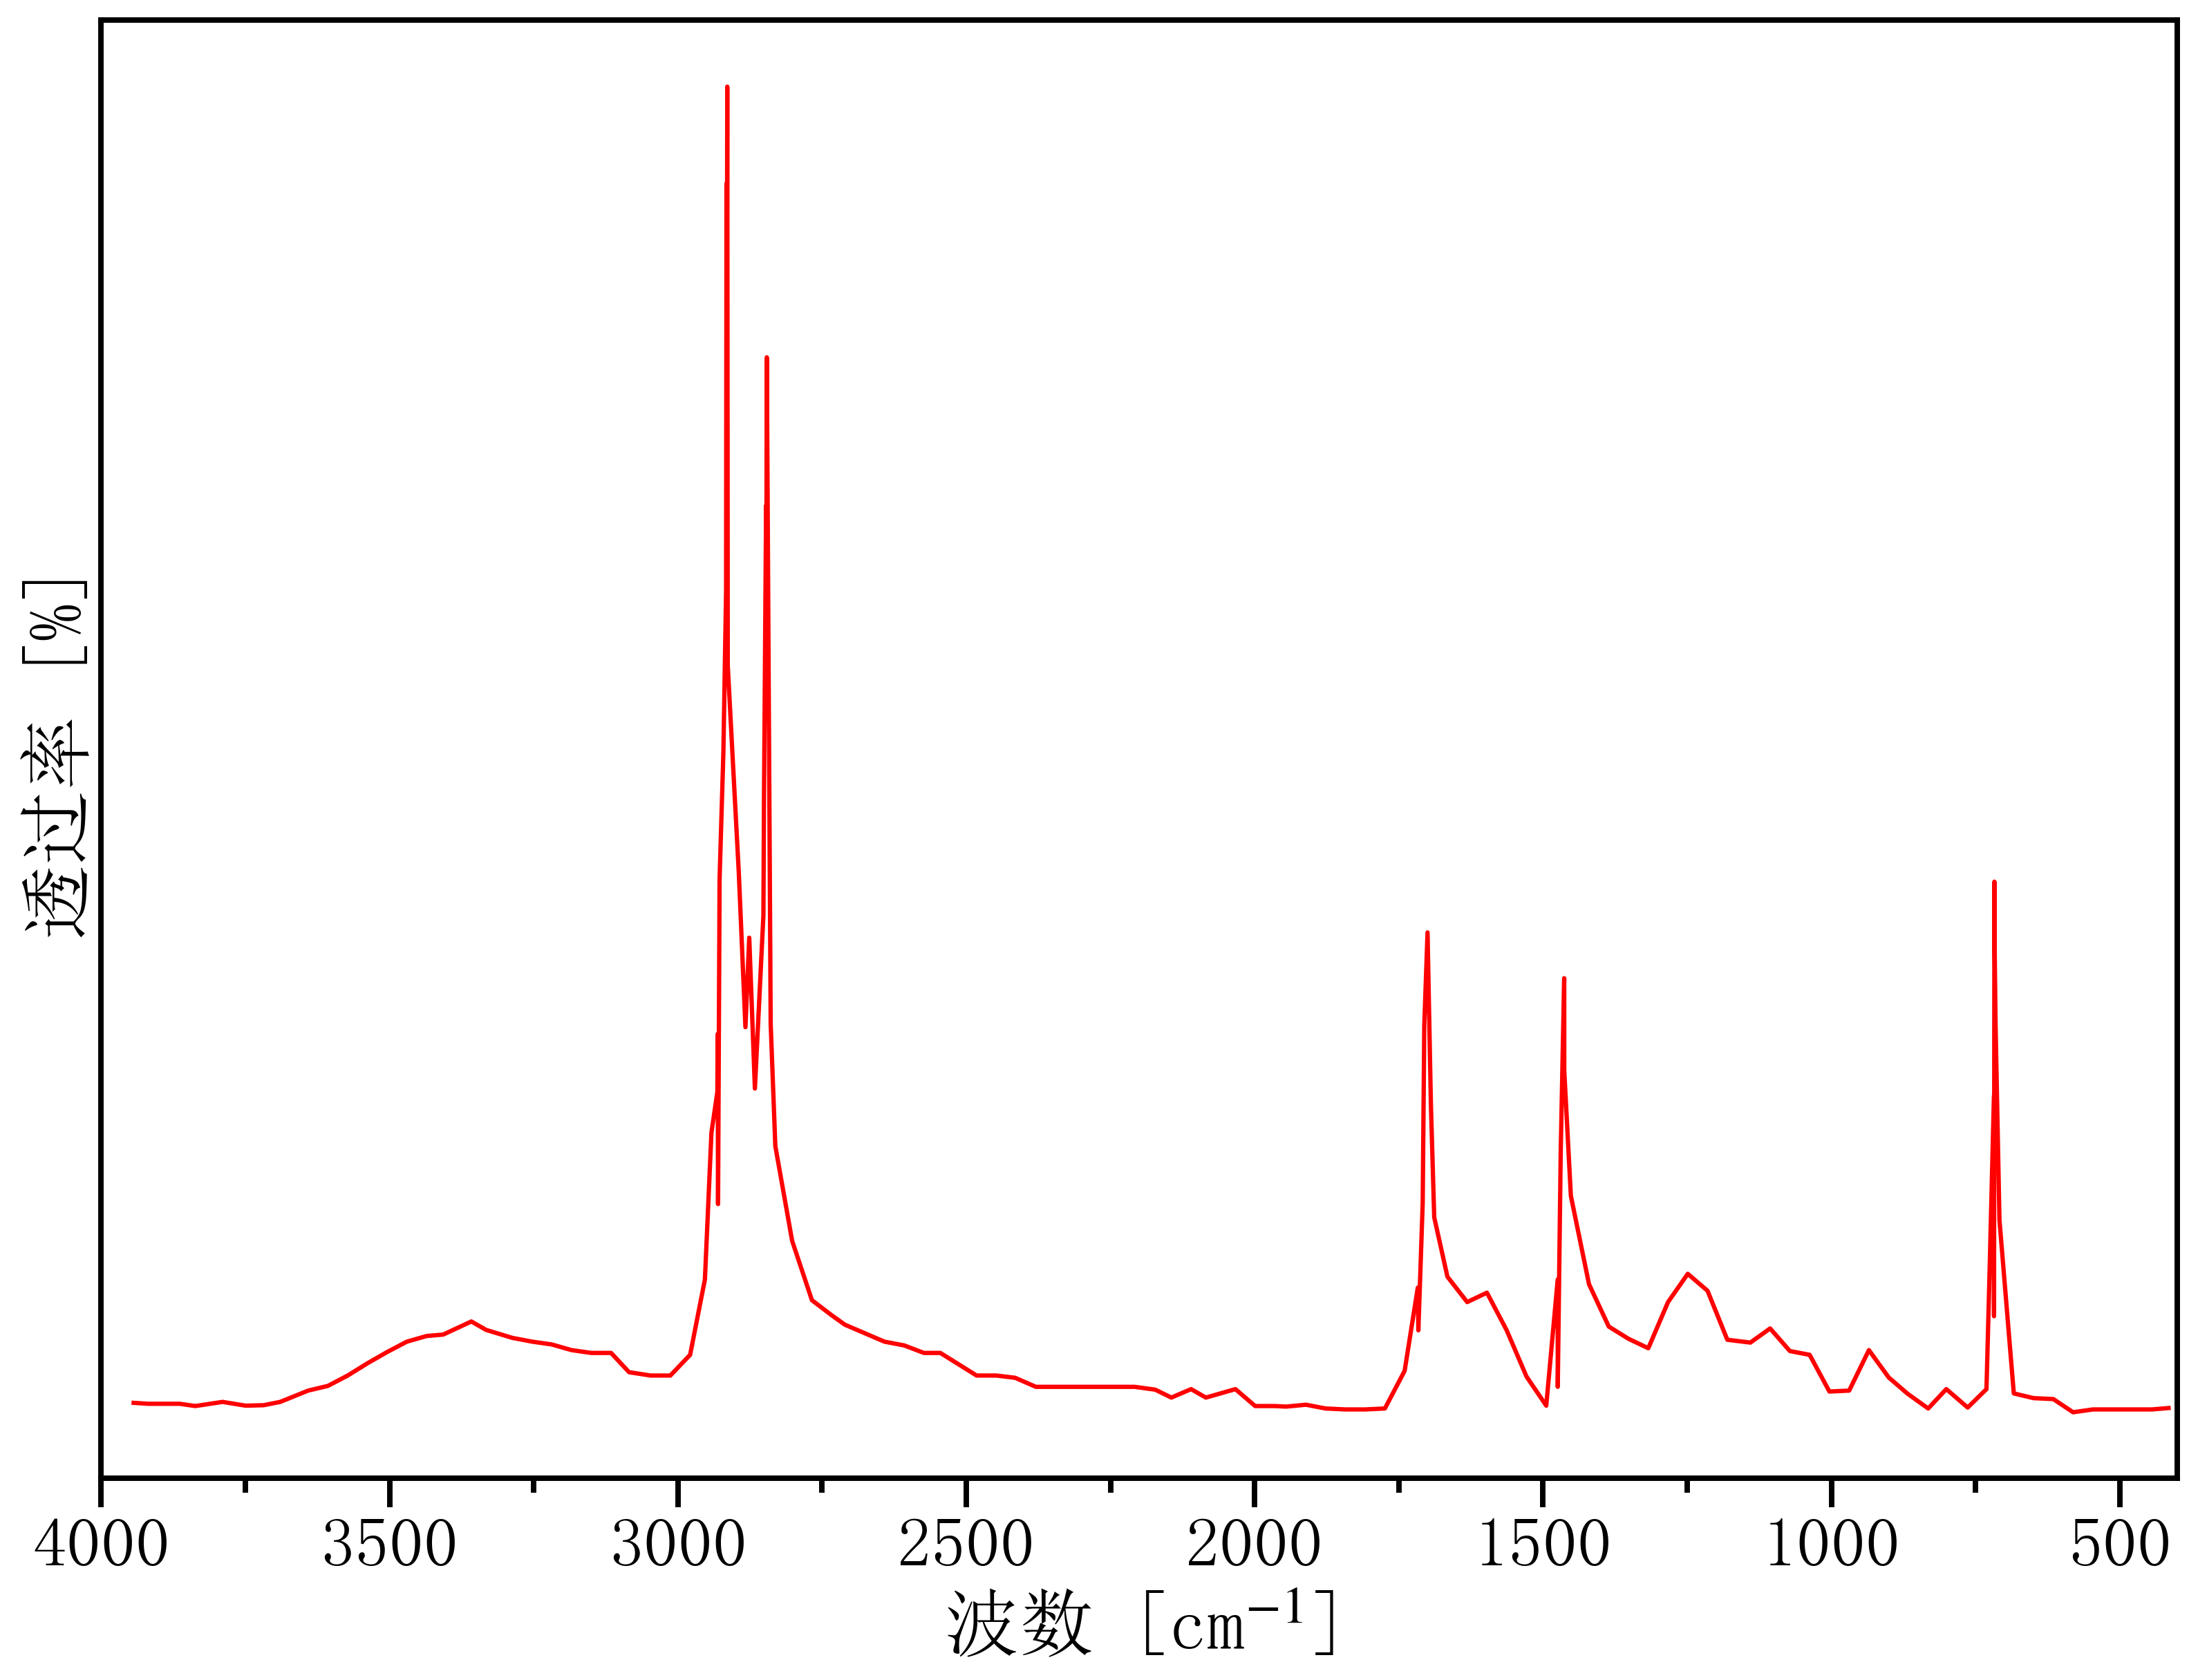

The file beside this chart, header and first rows:
3977.859110026372, 0.7877349928122429
3944, 0.7882
3918, 0.7881
3864, 0.7881
3837, 0.7878
3789, 0.7884
3749, 0.7879
3718, 0.7879
3690, 0.7884
3641, 0.7899
3607, 0.7905
3573, 0.7919
3538, 0.7935
3504, 0.795
3470, 0.7964
3436, 0.7972
3407, 0.7973
3358, 0.7991
3332, 0.798
3287, 0.7969
3253, 0.7964
3219, 0.796
3184, 0.7953
3150, 0.7949
3116, 0.7949
3085, 0.7923
3047, 0.7919
3013, 0.7919
2979, 0.7946
2953, 0.8047
2942, 0.8243
2932, 0.8297
2931, 0.8375
2930, 0.8148
2928, 0.8582
2921, 0.8751
2916, 0.8965
2916, 0.951
2916, 0.9311
2916, 0.9115
2914, 0.9639
2914, 0.8866
2894, 0.859
2883, 0.8384
2876, 0.8503
2866, 0.8302
2852, 0.8532
2851, 0.8693
2847, 0.908
2847, 0.8881
2846, 0.9278
2839, 0.8388
2831, 0.8225
2802, 0.8098
2768, 0.8019
2733, 0.7999
2710, 0.7987
2642, 0.7964
2608, 0.7959
2573, 0.7949
2545, 0.7949
... 80 more rows
